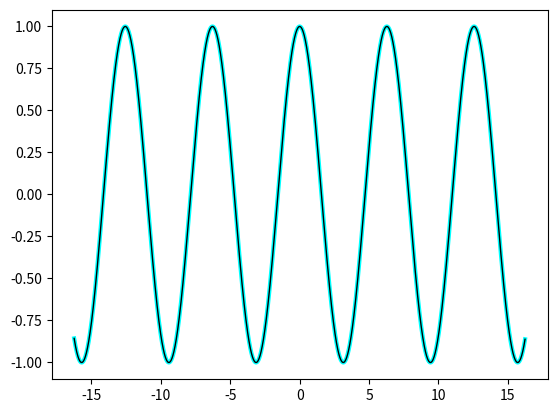

Write the Python code that produced this figure.
import math
import matplotlib.pyplot as plt
import numpy as np

ITERATIONS = 100

def my_cos(x):

    x_pow = 1
    multiplier = 1
    partial_sum = 1
    for n in range(1, ITERATIONS):
        x_pow *= x**2
        multiplier *= -1 / (2*n) / (2*n -1)
        partial_sum += x_pow * multiplier
        
    
    return partial_sum

print(math.cos(0.4))
print(my_cos(0.4))


vs = np.vectorize(my_cos)
print(my_cos, vs)
angles = np.r_[-16.25:16.25:0.01]
plt.plot(angles, np.cos(angles), linewidth=3.0, color='cyan')
plt.plot(angles, vs(angles), linewidth=1.0, color='black')
plt.show()